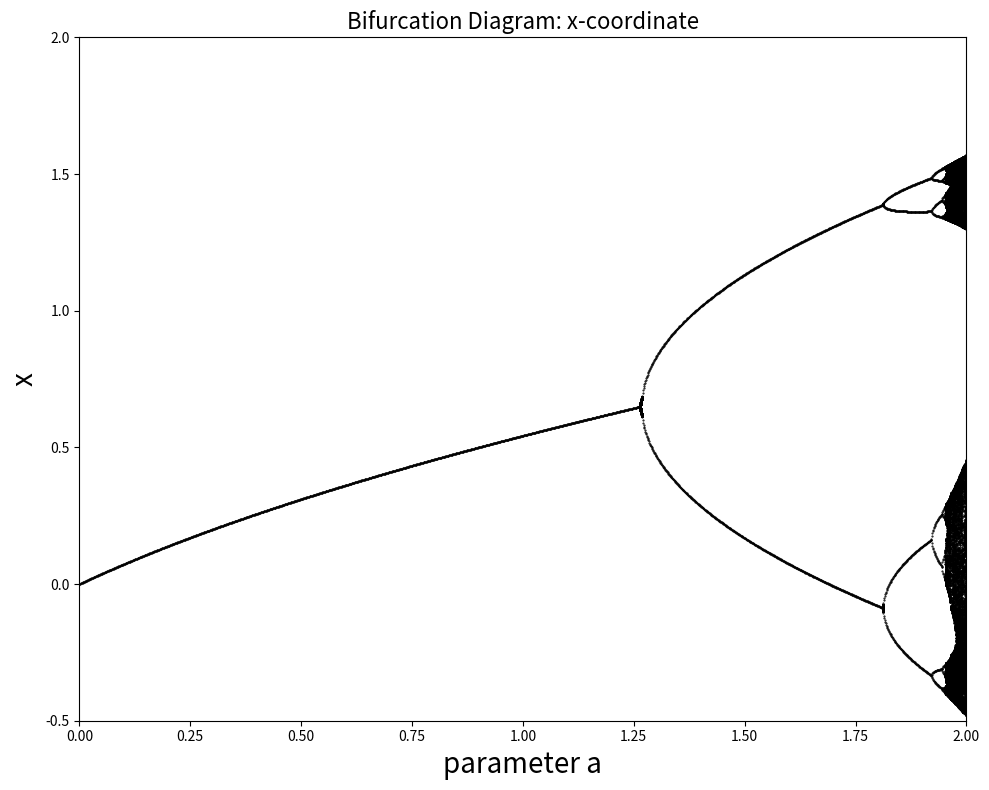
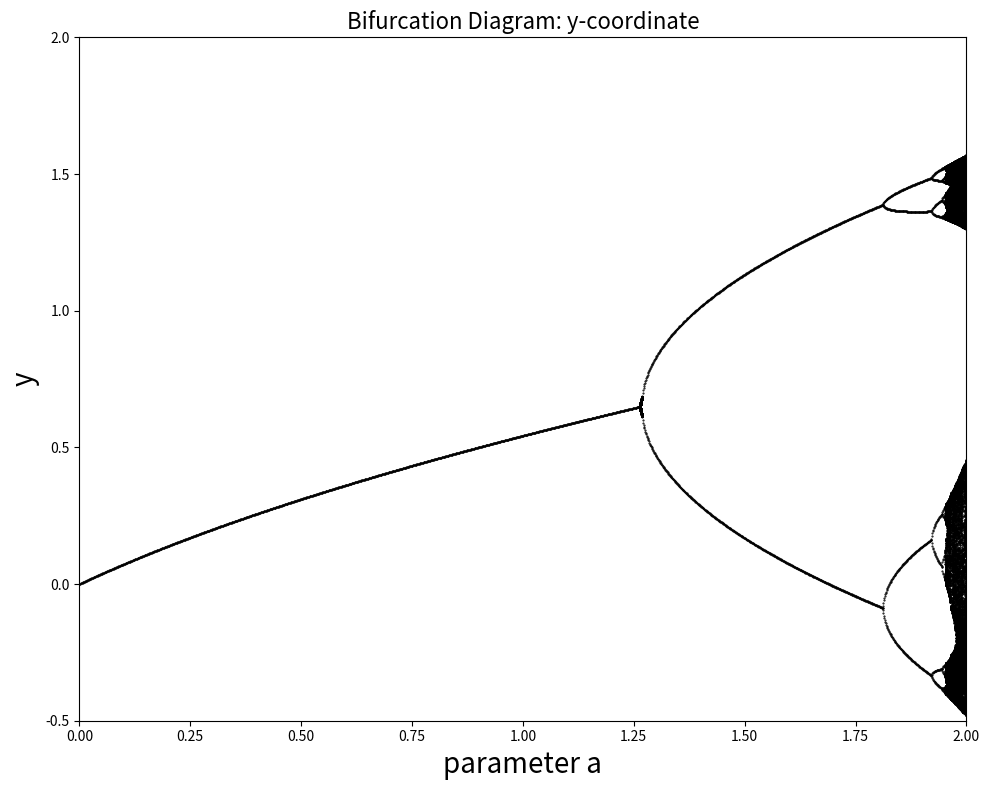
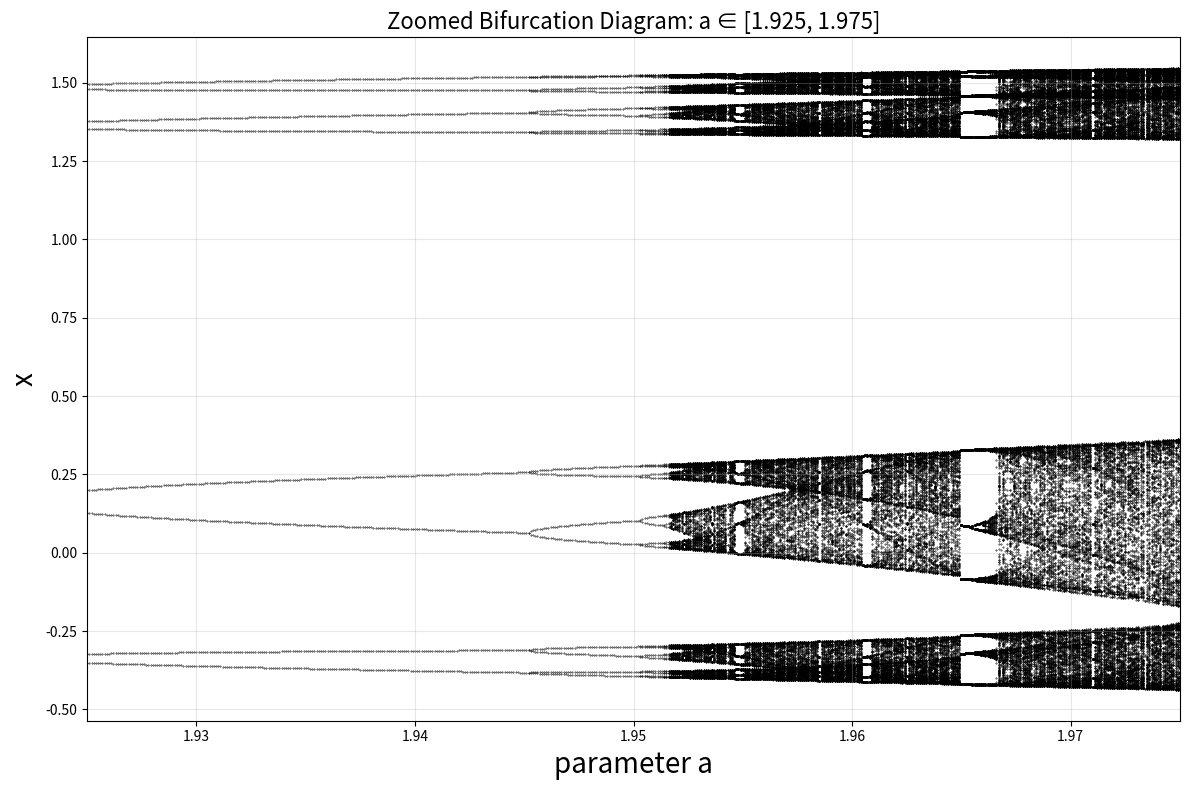

Python code for these plots, in order:
import numpy as np
import matplotlib.pyplot as plt

def henon_bifurcation(coord="x", amin=0.0, amax=2.0, b=-0.3, N=10**3, da=10**-3):
    x = np.zeros(N + 1)
    y = np.zeros(N + 1)
    a_vals, coord_vals = [], []

    for a in np.arange(amin, amax + da/2, da):
        x[0], y[0] = 0.0, 2.0

        for i in range(N):
            x[i+1] = a - x[i]**2 + b*y[i]
            y[i+1] = x[i]

        # detect period
        data = x if coord == "x" else y
        p = 9
        for j in range(10):
            if np.abs(data[-1] - data[-1 - 2**j]) < 1e-5:
                p = j
                break

        pts = data[-2**p:]
        coord_vals.extend(pts)
        a_vals.extend([a] * len(pts))

    return a_vals, coord_vals

def detect_period(a, b=-0.3, N=15000):
    x = np.zeros(N + 1)
    y = np.zeros(N + 1)
    x[0], y[0] = 0.0, 2.0

    for i in range(N):
        x[i+1] = a - x[i]**2 + b*y[i]
        y[i+1] = x[i]

    for power in range(8):
        p = 2**power
        if p > N // 4:
            break
        matches = sum(abs(x[-1-i] - x[-1-i-p]) < 1e-5 for i in range(min(p*2, 100)))
        if matches / min(p*2, 100) > 0.9:
            return p
    return -1

# part (a): x vs y coordinates
a_x, x_vals = henon_bifurcation(coord="x")
plt.figure(figsize=(10, 8))
plt.scatter(a_x, x_vals, c="k", s=1, marker=".")
plt.xlabel("parameter a", fontsize=20)
plt.ylabel("x", fontsize=20)
plt.title("Bifurcation Diagram: x-coordinate", fontsize=16)
plt.ylim([-0.5, 2])
plt.xlim([0, 2])
plt.tight_layout()
plt.savefig("part_a_x_coordinate.png", dpi=300)
plt.close()

a_y, y_vals = henon_bifurcation(coord="y")
plt.figure(figsize=(10, 8))
plt.scatter(a_y, y_vals, c="k", s=1, marker=".")
plt.xlabel("parameter a", fontsize=20)
plt.ylabel("y", fontsize=20)
plt.title("Bifurcation Diagram: y-coordinate", fontsize=16)
plt.ylim([-0.5, 2])
plt.xlim([0, 2])
plt.tight_layout()
plt.savefig("part_a_y_coordinate.png", dpi=300)
plt.close()

# part (b): zoom
a_zoom, x_zoom = henon_bifurcation(coord="x", amin=1.925, amax=1.975, N=10**4, da=10**-4)
plt.figure(figsize=(12, 8))
plt.scatter(a_zoom, x_zoom, c="k", s=0.5, marker=".")
plt.xlabel("parameter a", fontsize=20)
plt.ylabel("x", fontsize=20)
plt.title("Zoomed Bifurcation Diagram: a ∈ [1.925, 1.975]", fontsize=16)
plt.xlim([1.925, 1.975])
plt.grid(True, alpha=0.3)
plt.tight_layout()
plt.savefig("part_b_zoom.png", dpi=300)
plt.close()

# part (c): feigenbaum constant
periods = [(a, detect_period(a)) for a in np.linspace(1.0, 1.5, 2000)]
bifurcations = []
for i in range(1, len(periods)):
    if periods[i-1][1] > 0 and periods[i][1] > 0:
        if periods[i][1] == 2 * periods[i-1][1]:
            bifurcations.append((periods[i-1][1], periods[i][0]))

if bifurcations:
    print(f"found {len(bifurcations)} bifurcations:")
    for p, a in bifurcations:
        print(f"  period {p} → {2*p} at a ≈ {a:.6f}")

if len(bifurcations) >= 3:
    print("\nfeigenbaum estimates:")
    for i in range(len(bifurcations) - 2):
        a1, a2, a3 = bifurcations[i][1], bifurcations[i+1][1], bifurcations[i+2][1]
        if abs(a3 - a2) > 1e-8:
            print(f"  δ_{i+1} ≈ {(a2 - a1) / (a3 - a2):.6f}")
